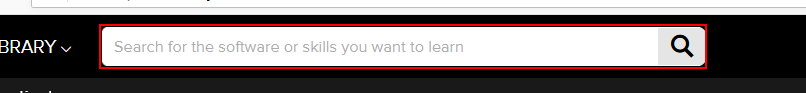
Workflow: Main

Step 1: type "[cname+ "[k(enter)]"]" into the text box 'header-search-field'

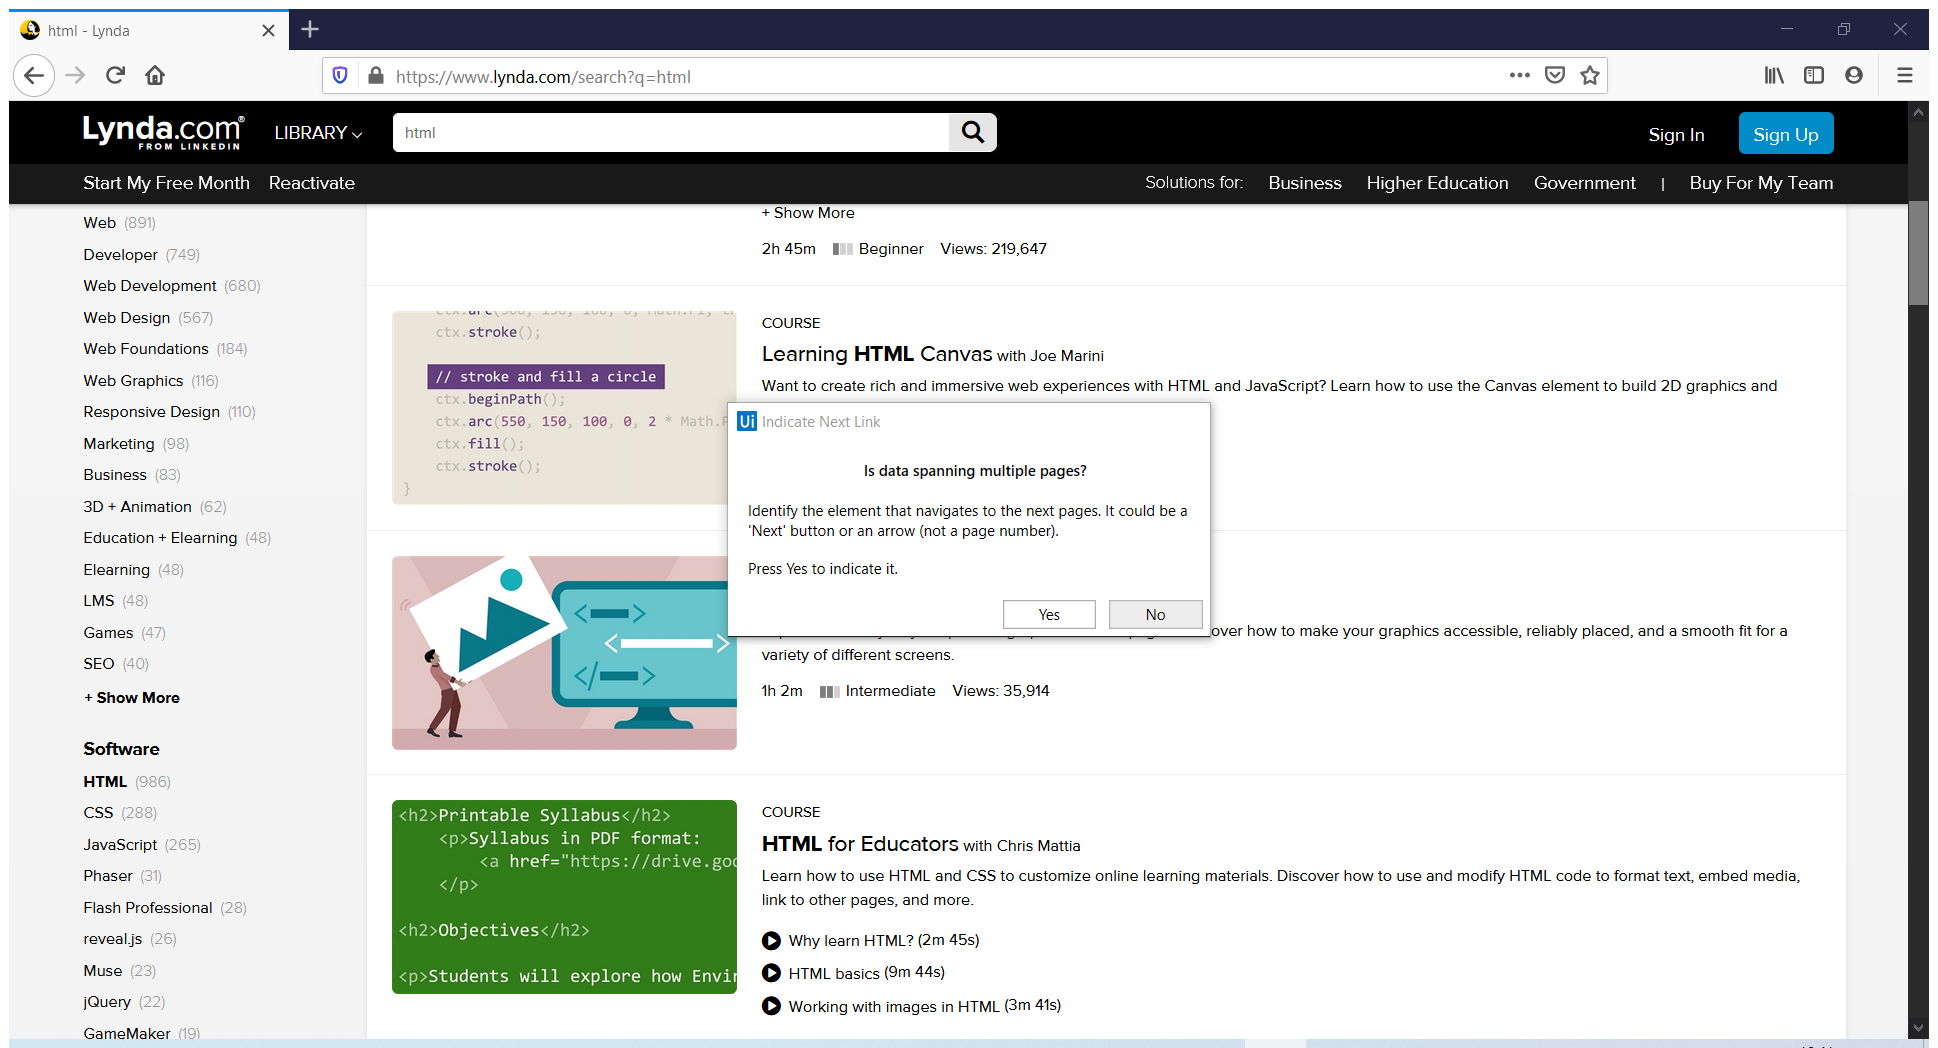
Step 2: Attach Browser 'Html Lynda Page' (firefox.exe)

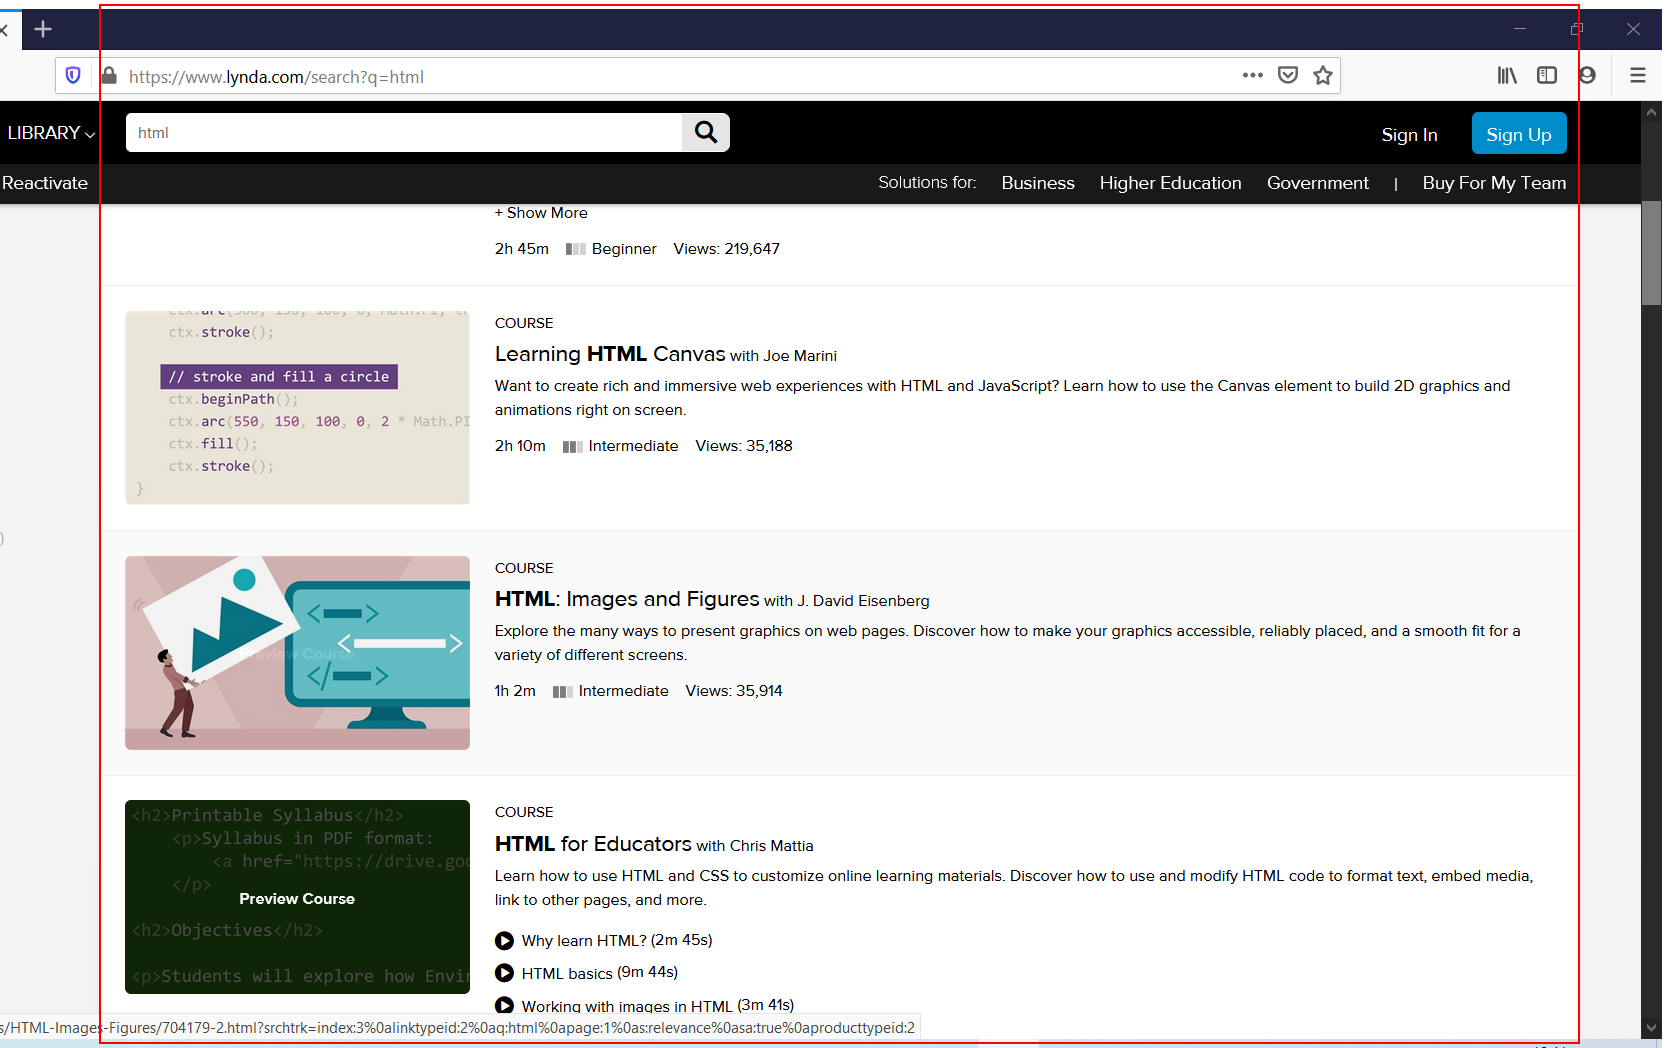
Step 3: get-text from the list 'search-results-list'